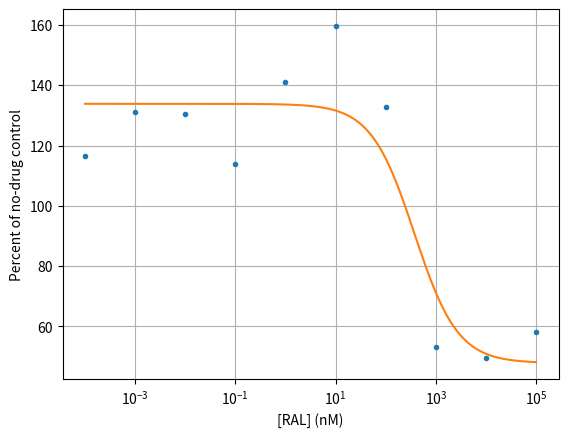

Here is the Python script that generated this plot:
import numpy as np
import matplotlib.pyplot as plt
import scipy.optimize

def sigmoid(x, top, bottom, ec):
    y = bottom + ((top - bottom) / (1 + np.power(10, np.log10(ec) - x)))
    return y

# WT NL4-3
# y0 = [116.136,106.434,124.895,110.316,94.625,49.778,4.917,9.014,6.047,5.956]
# y1 = [133.274,122.674,102.343,142.231,128.382,50.975,6.529,11.635,6.225,6.919]

# Q148K NL4-3
y0 = [109.557,119.052,127.558,105.863,144.836,151.813,136.279,52.524,52.956,59.969]
y1 = [123.404,143.482,133.269,121.914,137.197,167.418,129.478,53.896,46.329,56.327]

# G140S+Q148K NL4-3
# y0 = [113.276,116.206,105.995,100.039,120.767,90.432,38.692,15.200,14.917,14.326]
# y1 = [111.374,97.497,89.020,92.216,103.095,90.920,29.931,13.903,18.181,12.743]

y_mean = [np.mean([y0[i], y1[i]]) for i in range(0, len(y0))]
conc = [0.0001,0.001,0.01,0.1,1.0,10.0,100.0,1000.0,10000.0,100000.0]

# raw data
x = np.array(conc + conc, dtype='float')
y = np.array(y0 + y1, dtype='float')

# log the x values to run regression
popt, pcov = scipy.optimize.curve_fit(sigmoid, np.log10(x), y)

print(popt)

x_curve = np.linspace(0.0001, 100000, 1000000)
y_curve = sigmoid(np.log10(x_curve), *popt)

# # Plot the results
plt.plot(conc, y_mean, '.', x_curve, y_curve, '-')
plt.xlabel('[RAL] (nM)')
plt.ylabel('Percent of no-drug control')
plt.xscale('log')
plt.grid(True)
plt.show()



